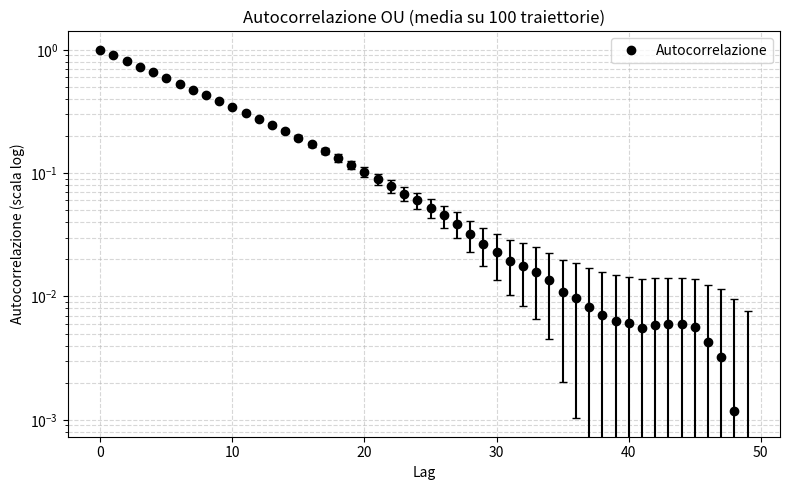

This figure's Python source:
import numpy as np
import matplotlib.pyplot as plt 

t, n, tauM, m, gamma = 10**3, 100, 50, 100, 0.1 #n:= punti per t unitario
dt, N, sum_ac, sum_ac2 = 1/n, n*t, np.zeros(tauM), np.zeros(tauM)

#    noise = np.random.randn()*np.sqrt(2*gamma*dt)
def OU():
    x = np.zeros(N)
    x[0]=0.1
    noise = np.random.normal(0,np.sqrt(2*dt),N) # o sqrt(2) o sqrt(dt)?
    for i in range(1,N):
        x[i]=x[i-1]-gamma*x[i-1]*dt+noise[i-1]
    return x

# def Risken():
#     x = np.zeros(N + 1)
#     x[0] = 0.1
#     noise = np.random.normal(0,np.sqrt(2*dt),N)
#     for i in range(N):
#         drift = gamma * dt if x[i] < 0 else -gamma * dt
#         x[i + 1] = x[i] + drift + noise[i]
#     return x

# acf = np.zeros(tmax)
# for lag in range(tmax):
#     cov = np.mean((y[:T-lag] - mean_y) * (y[lag:] - mean_y))
#     acf[lag] = cov / var_y

# Ensemble Monte Carlo
# def run_ensemble():
#     for _ in range(M):
#         traj = simulate_ou_euler(lam, sigma, dt, N, x0)
#         mean_ensemble[:] += traj
#         mean_sq_ensemble[:] += traj**2
#     mean_ensemble[:] /= M
#     mean_sq_ensemble[:] /= M

# # Esecuzione
# run_ensemble()

# time = np.linspace(0, T, N)
# steady_var = sigma**2 / (-2.0 * lam)

def AC(x,t):
    if t == 0:
        x1, x2 = x, x
    else :
        x1, x2 = x[:-t], x[t:]
    return (np.mean(x1*x2)-np.mean(x1)*np.mean(x2))/(np.std(x1)*np.std(x2))

for _ in range(m):
    x = OU()
    sample = x[::n]
    for t in range(tauM):
        ac = AC(sample,t)
        sum_ac[t] += ac
        sum_ac2[t] += ac*ac

means = sum_ac / m
variances = (sum_ac2 / m) - means**2
stds = np.sqrt(variances / m)

lags = np.arange(tauM)
plt.figure(figsize=(8,5))
plt.semilogy(lags, means, 'o', color='black', label='Autocorrelazione')
plt.errorbar(lags, means, yerr=stds, fmt='none', capsize=3, color='black')
plt.title("Autocorrelazione OU (media su {} traiettorie)".format(m))
plt.xlabel("Lag")
plt.ylabel("Autocorrelazione (scala log)")
plt.grid(True, which='both', ls='--', alpha=0.5)
plt.legend()
plt.tight_layout()
plt.show()